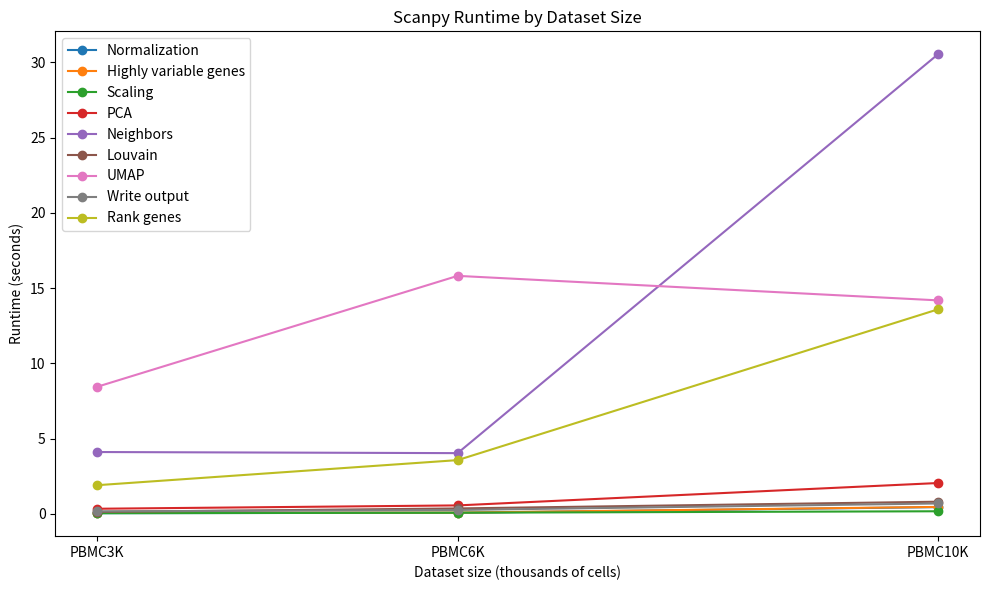

Write Python code to recreate this figure.
import matplotlib.pyplot as plt

datasets = [3, 6, 10]

normalization = [0.0445, 0.0700, 0.4468]
highly_variable = [0.0692, 0.0788, 0.4595]
scaling = [0.0413, 0.0743, 0.1706]
pca = [0.3378, 0.5599, 2.0478]
neighbors = [4.1083, 4.0346, 30.5457]
louvain = [0.1267, 0.3582, 0.8066]
umap = [8.4489, 15.8173, 14.1890]
write_output = [0.1661, 0.2568, 0.6890]
rank_genes = [1.9042, 3.5704, 13.5918]

plt.figure(figsize=(10, 6))

plt.plot(datasets, normalization, marker='o', label='Normalization')
plt.plot(datasets, highly_variable, marker='o', label='Highly variable genes')
plt.plot(datasets, scaling, marker='o', label='Scaling')
plt.plot(datasets, pca, marker='o', label='PCA')
plt.plot(datasets, neighbors, marker='o', label='Neighbors')
plt.plot(datasets, louvain, marker='o', label='Louvain')
plt.plot(datasets, umap, marker='o', label='UMAP')
plt.plot(datasets, write_output, marker='o', label='Write output')
plt.plot(datasets, rank_genes, marker='o', label='Rank genes')

plt.xlabel('Dataset size (thousands of cells)')
plt.ylabel('Runtime (seconds)')
plt.title('Scanpy Runtime by Dataset Size')
plt.xticks(datasets, ['PBMC3K', 'PBMC6K', 'PBMC10K'])
plt.legend()
plt.tight_layout()

plt.savefig('scanpy_runtime.png', dpi=300)
